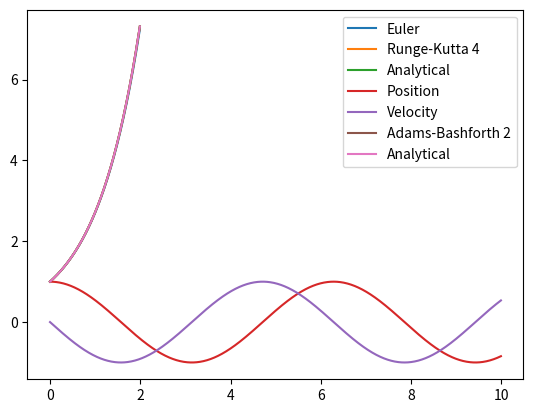

Python code for this plot:
import numpy as np
import matplotlib.pyplot as plt


def euler_method(dydt, y0, t):
    y = np.zeros(len(t))
    y[0] = y0
    dt = t[1] - t[0]
    for i in range(1, len(t)):
        y[i] = y[i-1] + dt * dydt(y[i-1])
    return y


def runge_kutta_4(dydt, y0, t):
    y = np.zeros(len(t))
    y[0] = y0
    dt = t[1] - t[0]
    for i in range(1, len(t)):
        k1 = dt * dydt(y[i-1])
        k2 = dt * dydt(y[i-1] + 0.5 * k1)
        k3 = dt * dydt(y[i-1] + 0.5 * k2)
        k4 = dt * dydt(y[i-1] + k3)
        y[i] = y[i-1] + (k1 + 2 * k2 + 2 * k3 + k4) / 6
    return y


def leapfrog_method(f, x0, v0, t):
    # Initialize position and velocity arrays
    x = np.zeros(len(t))
    v = np.zeros(len(t))

    x[0] = x0
    v[0] = v0

    dt = t[1] - t[0]

    # Half step velocity
    v_half = v[0] + 0.5 * dt * f(x[0])

    for i in range(1, len(t)):
        # Full step position
        x[i] = x[i-1] + dt * v_half

        # Full step velocity
        v_full = v_half + 0.5 * dt * f(x[i])

        # Prepare for next iteration
        if i < len(t) - 1:
            v_half = v_full + 0.5 * dt * f(x[i])

        v[i] = v_full

    return x, v


def adams_bashforth_2(dydt, y0, t):
    y = np.zeros(len(t))
    y[0] = y0
    dt = t[1] - t[0]
    y[1] = y[0] + dt * dydt(y[0])  # Use Euler's method for first step
    for i in range(2, len(t)):
        y[i] = y[i-1] + dt / 2 * (3 * dydt(y[i-1]) - dydt(y[i-2]))
    return y



# Define the differential equation
def dydt(y):
    return y


# Set initial condition and time step
y0 = 1
t = np.arange(0, 2, 0.01)

# Euler's method
y_euler = euler_method(dydt, y0, t)

# 4th order Runge-Kutta method
y_rk4 = runge_kutta_4(dydt, y0, t)

# Plot results
plt.plot(t, y_euler, label='Euler')
plt.plot(t, y_rk4, label='Runge-Kutta 4')
plt.plot(t, np.exp(t), label='Analytical')
plt.legend()
plt.show()


# Define the force function

def f(x):
    return -x  # Hooke's law


# Set initial condition and time step
x0 = 1
v0 = 0
t = np.arange(0, 10, 0.01)

# Leapfrog method
x, v = leapfrog_method(f, x0, v0, t)

# Plot results
plt.plot(t, x, label='Position')
plt.plot(t, v, label='Velocity')
plt.legend()
plt.show()


import numpy as np
import matplotlib.pyplot as plt

# Define the differential equation
def dydt(y):
    return y

# Set initial condition and time step
y0 = 1
t = np.arange(0, 2, 0.01)

# 2-step Adams-Bashforth method
y_ab2 = adams_bashforth_2(dydt, y0, t)

# Plot results
plt.plot(t, y_ab2, label='Adams-Bashforth 2')
plt.plot(t, np.exp(t), label='Analytical')
plt.legend()
plt.show()
